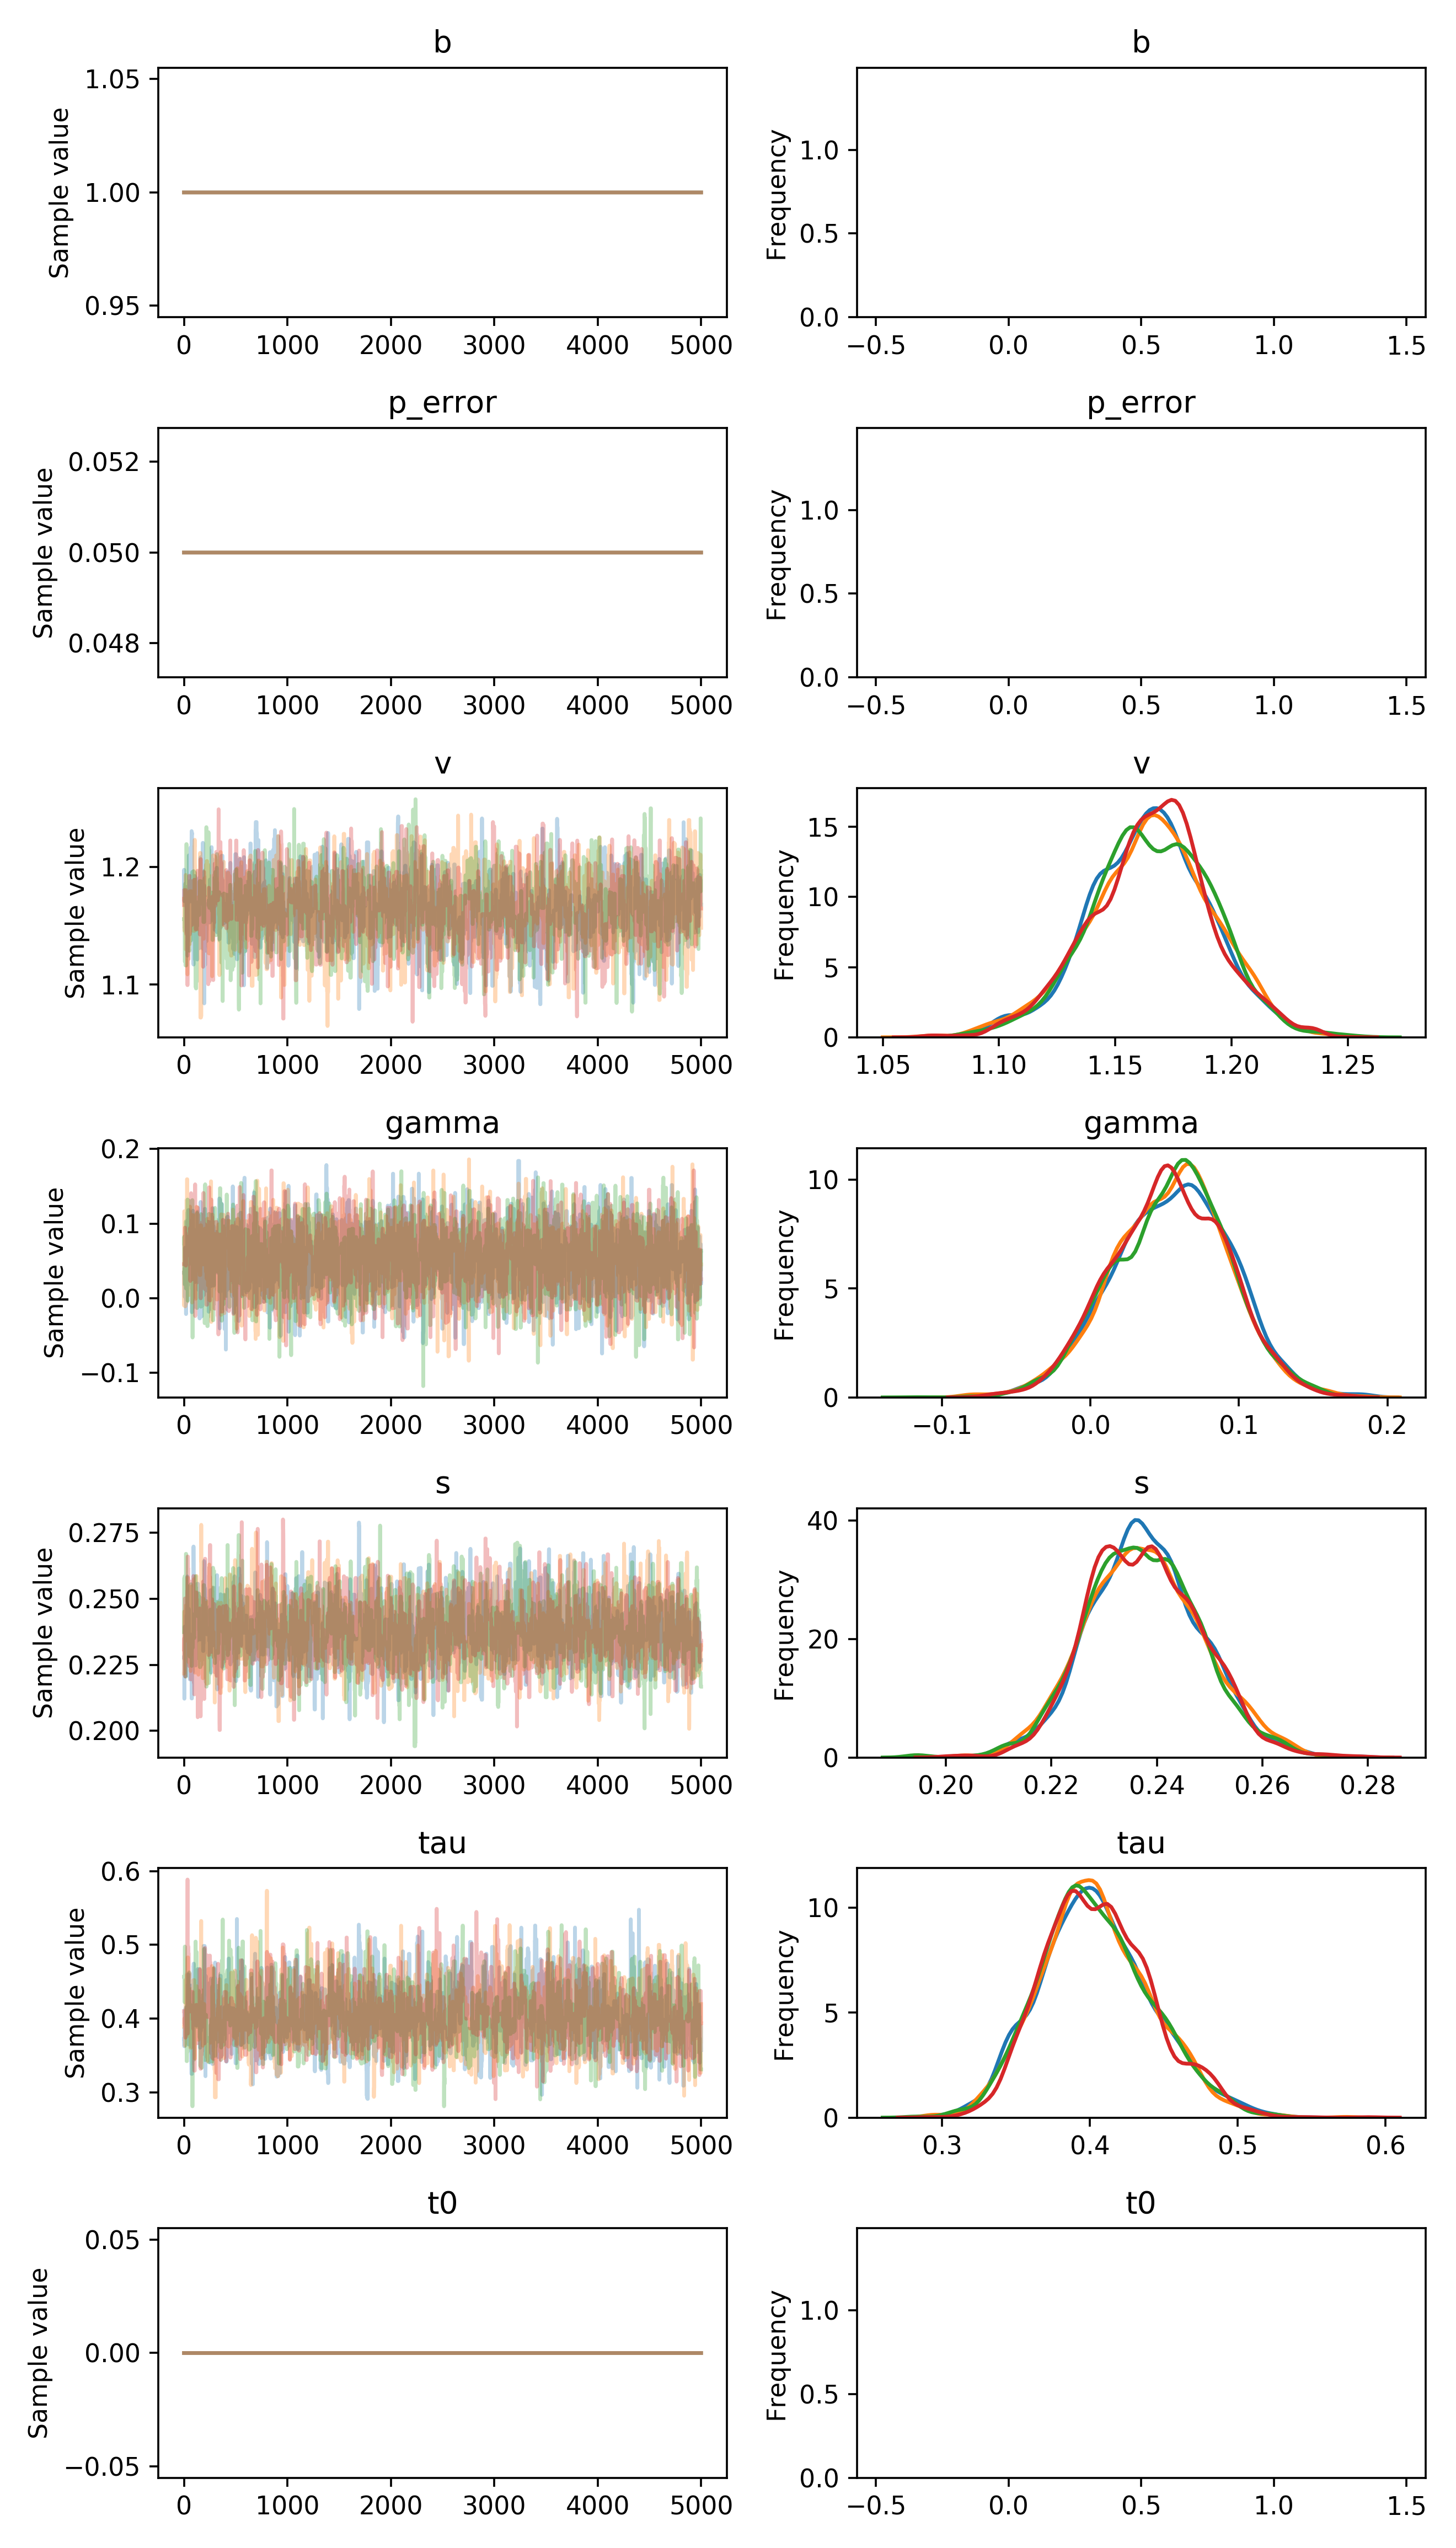

The table this chart was drawn from, first rows:
, b, p_error, v__0_0, gamma__0_0, s__0_0, tau__0_0, t0__0_0
0, 1.0, 0.05, 1.182, 0.03432, 0.2278, 0.3726, 0.0
1, 1.0, 0.05, 1.197, 0.03432, 0.2278, 0.3726, 0.0
2, 1.0, 0.05, 1.171, 0.03432, 0.2278, 0.3726, 0.0
3, 1.0, 0.05, 1.171, 0.03432, 0.2278, 0.3626, 0.0
4, 1.0, 0.05, 1.171, 0.01783, 0.2122, 0.3869, 0.0
5, 1.0, 0.05, 1.177, 0.01783, 0.239, 0.3869, 0.0
6, 1.0, 0.05, 1.177, 0.04043, 0.2394, 0.3869, 0.0
7, 1.0, 0.05, 1.177, 0.002048, 0.2246, 0.3869, 0.0
8, 1.0, 0.05, 1.177, 0.002048, 0.2246, 0.3869, 0.0
9, 1.0, 0.05, 1.177, 0.002048, 0.2246, 0.376, 0.0
10, 1.0, 0.05, 1.177, 0.002048, 0.2246, 0.376, 0.0
11, 1.0, 0.05, 1.177, 0.002048, 0.2246, 0.413, 0.0
12, 1.0, 0.05, 1.177, 0.06785, 0.2246, 0.3803, 0.0
13, 1.0, 0.05, 1.177, 0.06785, 0.2246, 0.3803, 0.0
14, 1.0, 0.05, 1.171, 0.06148, 0.2246, 0.3803, 0.0
15, 1.0, 0.05, 1.171, 0.003331, 0.221, 0.3803, 0.0
16, 1.0, 0.05, 1.171, 0.003331, 0.221, 0.3803, 0.0
17, 1.0, 0.05, 1.171, 0.003331, 0.2327, 0.4152, 0.0
18, 1.0, 0.05, 1.171, -0.001761, 0.2327, 0.4152, 0.0
19, 1.0, 0.05, 1.18, -0.001761, 0.2327, 0.4152, 0.0
20, 1.0, 0.05, 1.18, -0.02111, 0.2327, 0.3793, 0.0
21, 1.0, 0.05, 1.18, 0.02488, 0.2327, 0.3793, 0.0
22, 1.0, 0.05, 1.18, 0.02488, 0.2327, 0.3793, 0.0
23, 1.0, 0.05, 1.18, 0.03331, 0.2327, 0.3793, 0.0
24, 1.0, 0.05, 1.18, 0.03331, 0.2242, 0.3917, 0.0
25, 1.0, 0.05, 1.18, 0.03331, 0.2435, 0.3917, 0.0
26, 1.0, 0.05, 1.147, -0.003733, 0.2435, 0.3917, 0.0
27, 1.0, 0.05, 1.183, -0.003733, 0.2435, 0.3917, 0.0
28, 1.0, 0.05, 1.145, -0.003733, 0.2435, 0.3917, 0.0
29, 1.0, 0.05, 1.145, -0.003733, 0.2435, 0.3917, 0.0
30, 1.0, 0.05, 1.145, -0.003733, 0.2466, 0.3917, 0.0
31, 1.0, 0.05, 1.145, 0.1031, 0.2466, 0.3917, 0.0
32, 1.0, 0.05, 1.163, 0.1031, 0.2466, 0.3842, 0.0
33, 1.0, 0.05, 1.125, 0.02846, 0.2584, 0.4157, 0.0
34, 1.0, 0.05, 1.125, 0.02846, 0.2424, 0.4157, 0.0
35, 1.0, 0.05, 1.137, 0.08975, 0.236, 0.4157, 0.0
36, 1.0, 0.05, 1.137, 0.08896, 0.236, 0.4157, 0.0
37, 1.0, 0.05, 1.137, 0.1052, 0.236, 0.4157, 0.0
38, 1.0, 0.05, 1.169, 0.1052, 0.236, 0.4457, 0.0
39, 1.0, 0.05, 1.169, 0.1052, 0.236, 0.4457, 0.0
40, 1.0, 0.05, 1.169, 0.1052, 0.236, 0.4457, 0.0
41, 1.0, 0.05, 1.169, 0.1052, 0.236, 0.4603, 0.0
42, 1.0, 0.05, 1.169, 0.0274, 0.236, 0.4603, 0.0
43, 1.0, 0.05, 1.18, 0.0274, 0.2208, 0.365, 0.0
44, 1.0, 0.05, 1.18, 0.1183, 0.2317, 0.365, 0.0
45, 1.0, 0.05, 1.18, 0.1183, 0.2462, 0.4349, 0.0
46, 1.0, 0.05, 1.175, 0.02732, 0.2462, 0.3736, 0.0
47, 1.0, 0.05, 1.21, 0.02732, 0.229, 0.3736, 0.0
48, 1.0, 0.05, 1.204, 0.02732, 0.229, 0.3736, 0.0
49, 1.0, 0.05, 1.183, 0.0351, 0.2285, 0.3736, 0.0
50, 1.0, 0.05, 1.183, 0.0351, 0.2285, 0.3736, 0.0
51, 1.0, 0.05, 1.183, 0.0578, 0.2263, 0.3736, 0.0
52, 1.0, 0.05, 1.183, 0.0578, 0.2263, 0.3736, 0.0
53, 1.0, 0.05, 1.196, 0.0578, 0.2263, 0.3736, 0.0
54, 1.0, 0.05, 1.196, 0.05256, 0.2263, 0.3736, 0.0
55, 1.0, 0.05, 1.174, 0.06793, 0.2263, 0.3736, 0.0
56, 1.0, 0.05, 1.174, 0.06793, 0.2366, 0.3736, 0.0
57, 1.0, 0.05, 1.174, 0.06793, 0.2195, 0.3736, 0.0
58, 1.0, 0.05, 1.174, 0.06793, 0.2209, 0.3736, 0.0
59, 1.0, 0.05, 1.21, 0.06793, 0.2209, 0.3736, 0.0
... 19,940 more rows
